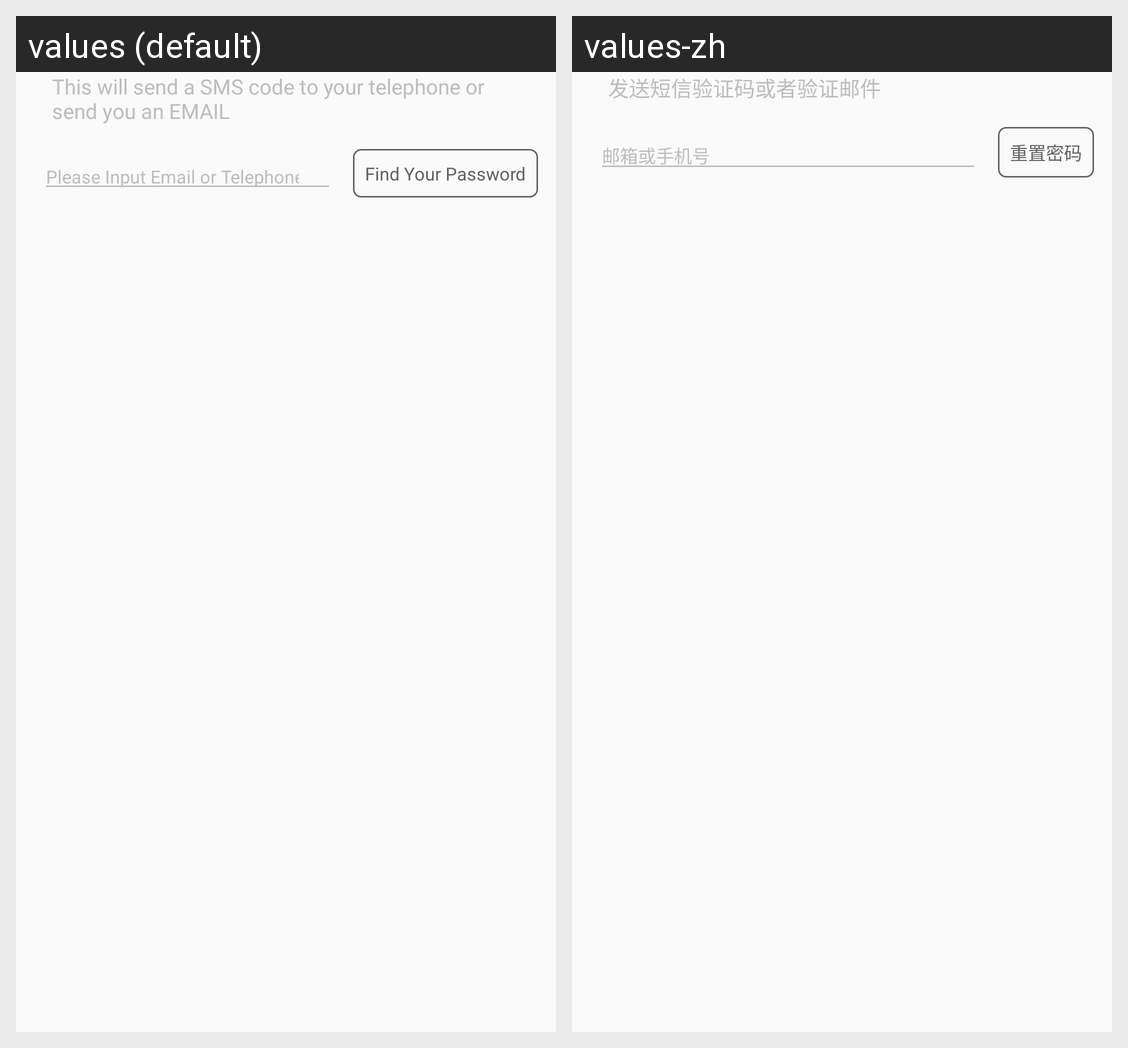

For this localized Android screen grid, give each drawn string resource with its value in every locale shown.
Android screen res/layout/dialog_reset_password.xml rendered under 2 locales, left to right: values (default), values-zh. Device: Nexus 5 (rendered at 1080×1920; each locale shown at half size, 540×960, under a caption strip naming it); theme AppTheme.NoActionBar.
Strings drawn on this screen, with the default value and each locale's value (text and hints the layout hard-codes, and strings that could not be matched under every locale, appear in the picture but are not listed):

reset_password_explanation
  values: This will send a SMS code to your telephone or send you an EMAIL
  values-zh: 发送短信验证码或者验证邮件

please_input_email_or_telephone_number
  values: Please Input Email or Telephone Number
  values-zh: 邮箱或手机号

reset_your_password
  values: Find Your Password
  values-zh: 重置密码
